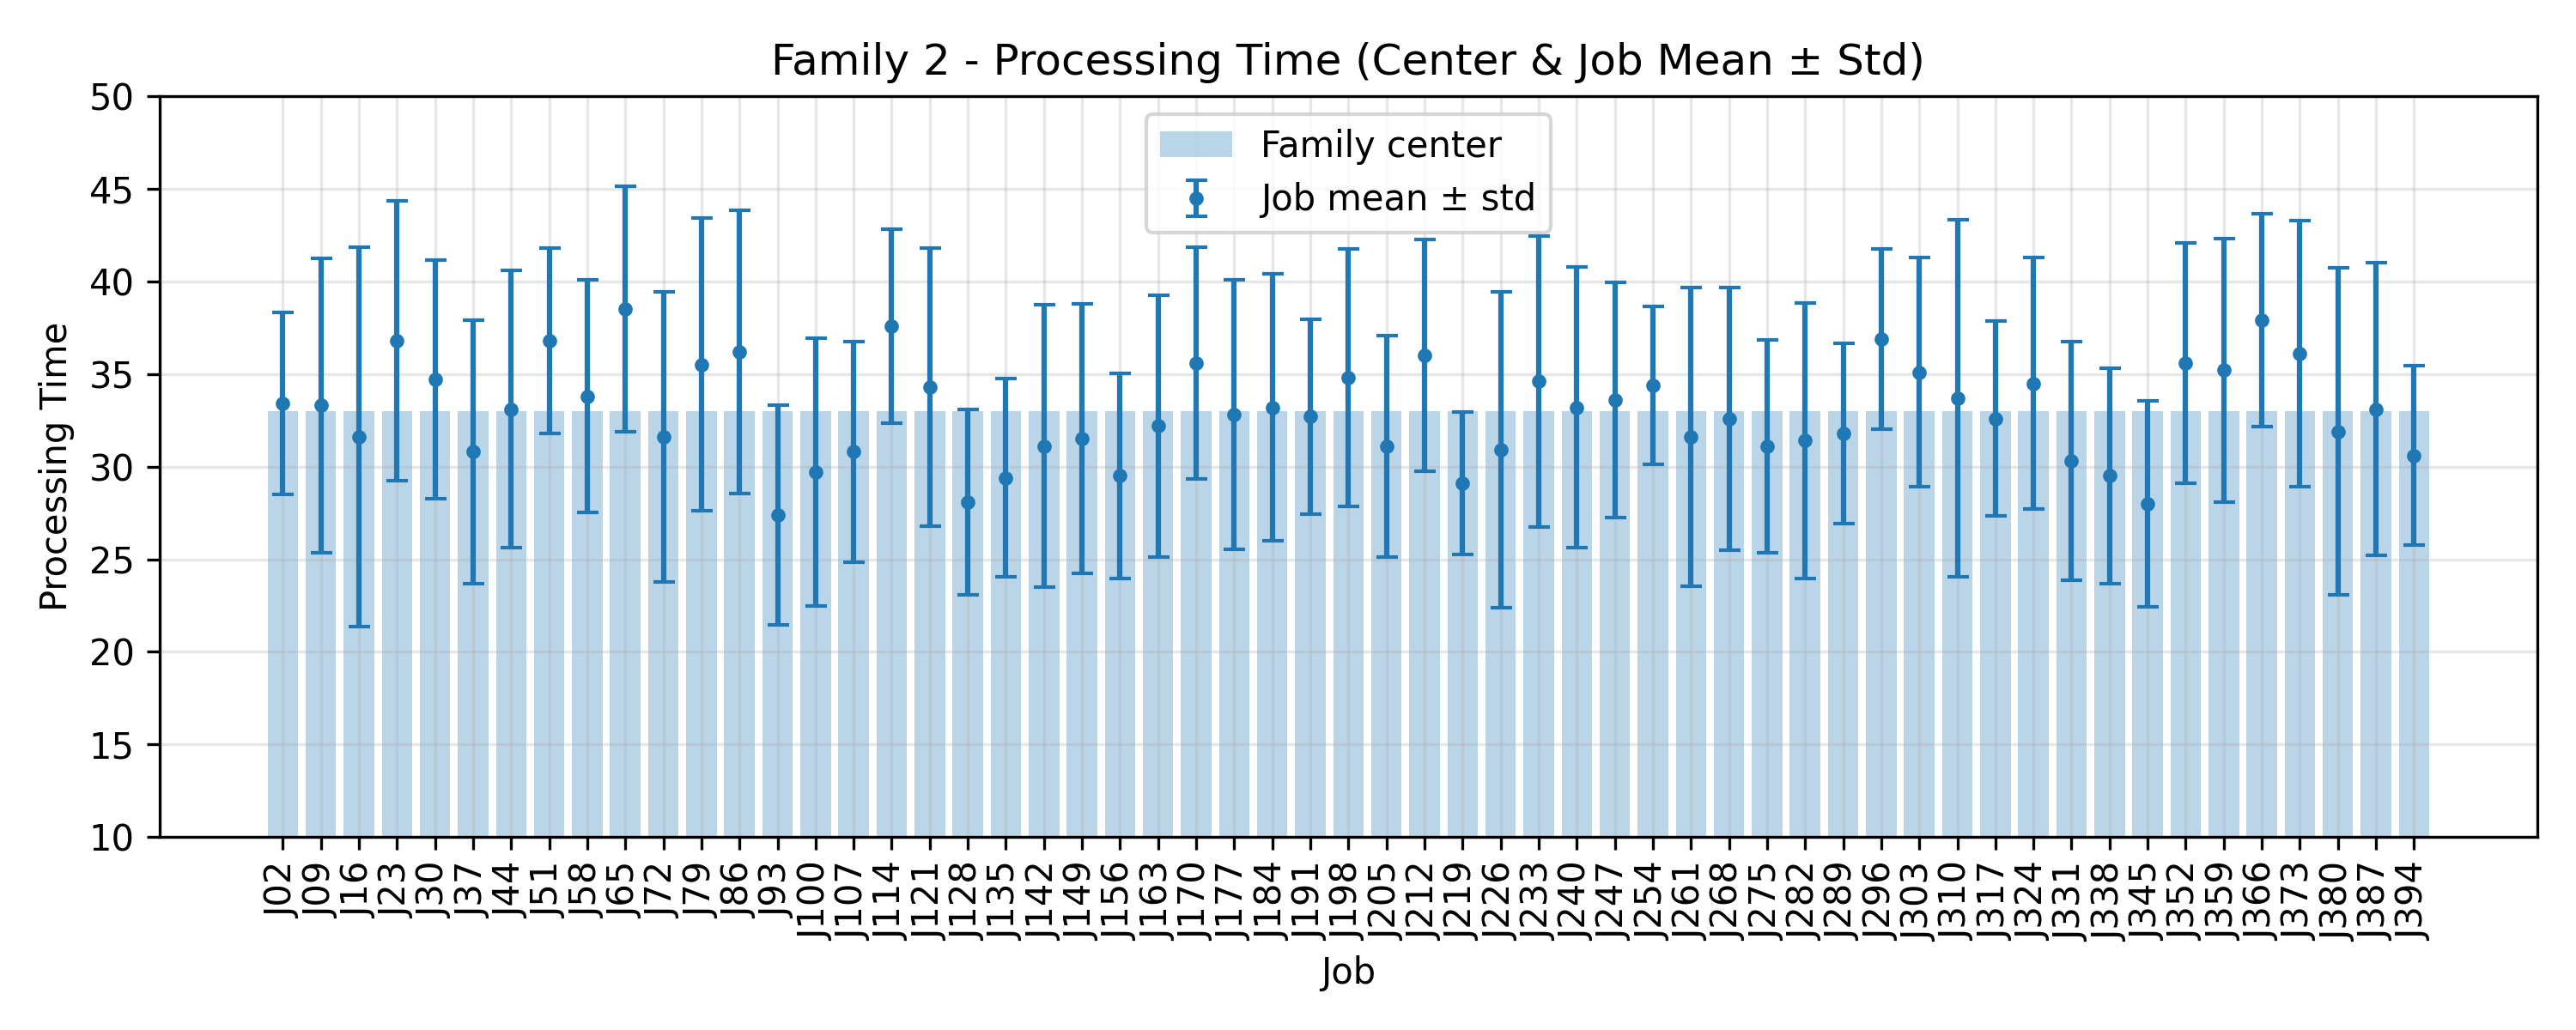

The data file committed next to this chart (first rows):
JobIndex, JobCode, MeanProcessingTime, StdProcessingTime, FamilyCenter
2, J02, 33.4, 4.903, 33.0
9, J09, 33.3, 7.963, 33.0
16, J16, 31.6, 10.25, 33.0
23, J23, 36.8, 7.56, 33.0
30, J30, 34.7, 6.435, 33.0
37, J37, 30.8, 7.111, 33.0
44, J44, 33.1, 7.489, 33.0
51, J51, 36.8, 4.996, 33.0
58, J58, 33.8, 6.29, 33.0
65, J65, 38.5, 6.637, 33.0
72, J72, 31.6, 7.838, 33.0
79, J79, 35.5, 7.903, 33.0
86, J86, 36.2, 7.652, 33.0
93, J93, 27.4, 5.919, 33.0
100, J100, 29.7, 7.226, 33.0
107, J107, 30.8, 5.946, 33.0
114, J114, 37.6, 5.238, 33.0
121, J121, 34.3, 7.511, 33.0
128, J128, 28.1, 5.009, 33.0
135, J135, 29.4, 5.37, 33.0
142, J142, 31.1, 7.622, 33.0
149, J149, 31.5, 7.27, 33.0
156, J156, 29.5, 5.554, 33.0
163, J163, 32.2, 7.068, 33.0
170, J170, 35.6, 6.264, 33.0
177, J177, 32.8, 7.277, 33.0
184, J184, 33.2, 7.208, 33.0
191, J191, 32.7, 5.274, 33.0
198, J198, 34.8, 6.969, 33.0
205, J205, 31.1, 5.991, 33.0
212, J212, 36.0, 6.245, 33.0
219, J219, 29.1, 3.859, 33.0
226, J226, 30.9, 8.514, 33.0
233, J233, 34.6, 7.864, 33.0
240, J240, 33.2, 7.574, 33.0
247, J247, 33.6, 6.344, 33.0
254, J254, 34.4, 4.271, 33.0
261, J261, 31.6, 8.077, 33.0
268, J268, 32.6, 7.088, 33.0
275, J275, 31.1, 5.752, 33.0
282, J282, 31.4, 7.446, 33.0
289, J289, 31.8, 4.854, 33.0
296, J296, 36.9, 4.867, 33.0
303, J303, 35.1, 6.172, 33.0
310, J310, 33.7, 9.634, 33.0
317, J317, 32.6, 5.238, 33.0
324, J324, 34.5, 6.771, 33.0
331, J331, 30.3, 6.435, 33.0
338, J338, 29.5, 5.801, 33.0
345, J345, 28.0, 5.568, 33.0
352, J352, 35.6, 6.484, 33.0
359, J359, 35.2, 7.111, 33.0
366, J366, 37.9, 5.752, 33.0
373, J373, 36.1, 7.176, 33.0
380, J380, 31.9, 8.826, 33.0
387, J387, 33.1, 7.905, 33.0
394, J394, 30.6, 4.841, 33.0
